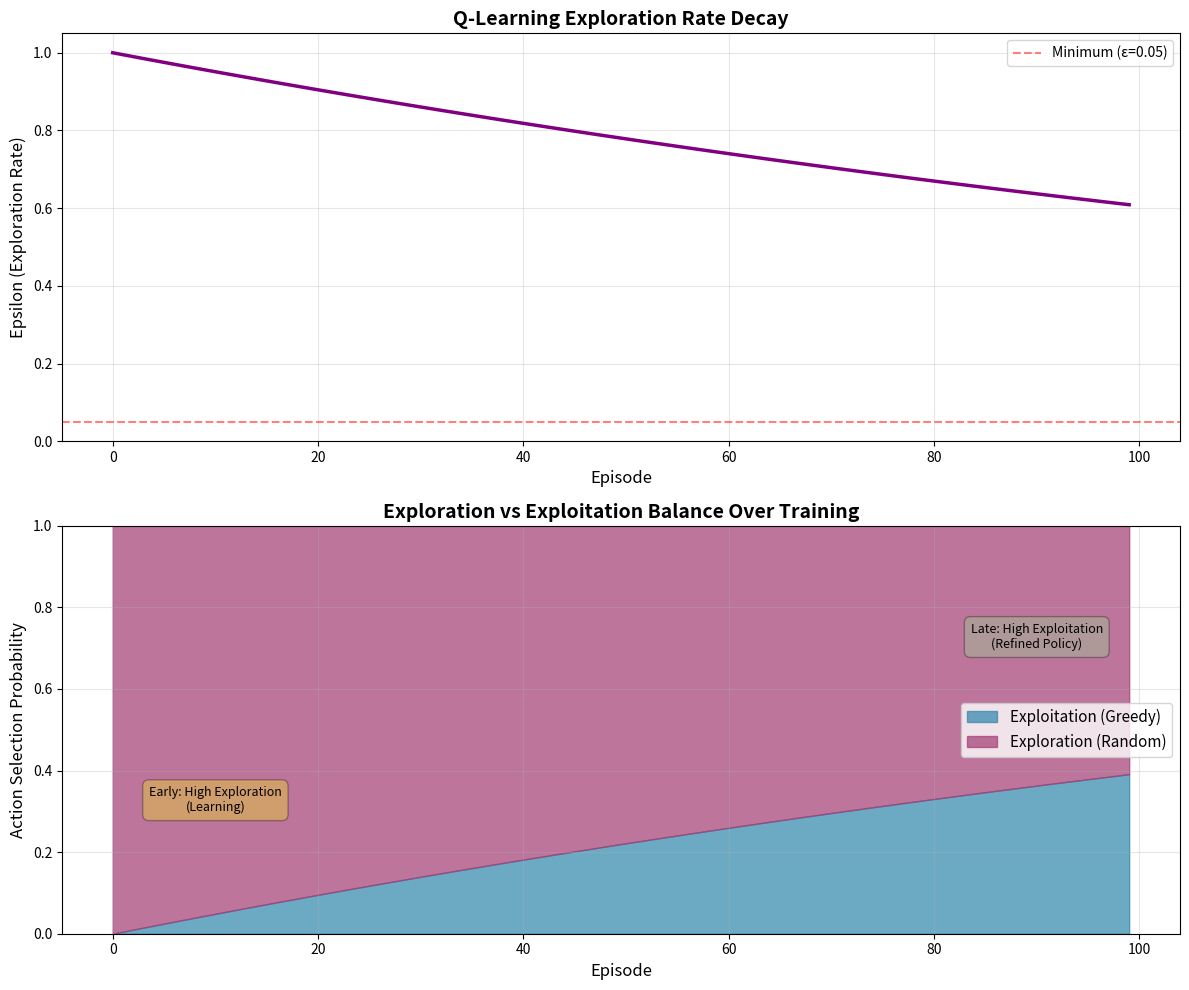

This figure's Python source:
import matplotlib.pyplot as plt
import numpy as np
import pandas as pd
from pathlib import Path

# Q-Learning epsilon decay parameters (from your config.py)
EPSILON_START = 1.0
EPSILON_MIN = 0.05
EPSILON_DECAY = 0.995
NUM_EPISODES = 100

# Calculate epsilon values for each episode
episodes = np.arange(NUM_EPISODES)
epsilon_values = []

epsilon = EPSILON_START
for ep in episodes:
    epsilon_values.append(epsilon)
    epsilon = max(EPSILON_MIN, epsilon * EPSILON_DECAY)

# Create the visualization
fig, (ax1, ax2) = plt.subplots(2, 1, figsize=(12, 10))

# Plot 1: Epsilon decay over time
ax1.plot(episodes, epsilon_values, color='purple', linewidth=2.5)
ax1.axhline(y=EPSILON_MIN, color='red', linestyle='--', alpha=0.5, label=f'Minimum (ε={EPSILON_MIN})')
ax1.set_xlabel('Episode', fontsize=12)
ax1.set_ylabel('Epsilon (Exploration Rate)', fontsize=12)
ax1.set_title('Q-Learning Exploration Rate Decay', fontsize=14, fontweight='bold')
ax1.set_ylim([0, 1.05])
ax1.legend(fontsize=10)
ax1.grid(True, alpha=0.3)

# Plot 2: Stacked area showing exploration vs exploitation
exploration_prob = np.array(epsilon_values)
exploitation_prob = 1 - exploration_prob

ax2.fill_between(episodes, 0, exploitation_prob, 
                 label='Exploitation (Greedy)', alpha=0.7, color='#2E86AB')
ax2.fill_between(episodes, exploitation_prob, 1,
                 label='Exploration (Random)', alpha=0.7, color='#A23B72')

ax2.set_xlabel('Episode', fontsize=12)
ax2.set_ylabel('Action Selection Probability', fontsize=12)
ax2.set_title('Exploration vs Exploitation Balance Over Training', fontsize=14, fontweight='bold')
ax2.set_ylim([0, 1])
ax2.legend(loc='right', fontsize=11)
ax2.grid(True, alpha=0.3)

# Add annotations
# Mark key transition points
early_phase = 10
mid_phase = 50
late_phase = 90

ax2.annotate('Early: High Exploration\n(Learning)', 
            xy=(early_phase, 0.5), xytext=(early_phase, 0.3),
            fontsize=9, ha='center',
            bbox=dict(boxstyle='round,pad=0.5', facecolor='yellow', alpha=0.3))

ax2.annotate('Late: High Exploitation\n(Refined Policy)', 
            xy=(late_phase, 0.5), xytext=(late_phase, 0.7),
            fontsize=9, ha='center',
            bbox=dict(boxstyle='round,pad=0.5', facecolor='lightgreen', alpha=0.3))

plt.tight_layout()

# Save the figure
output_dir = Path('visualizations/figures')
output_dir.mkdir(parents=True, exist_ok=True)
output_path = output_dir / 'exploration_exploitation_qlearning.png'

plt.savefig(output_path, dpi=300, bbox_inches='tight')
print(f"✓ Saved: {output_path}")

plt.show()
